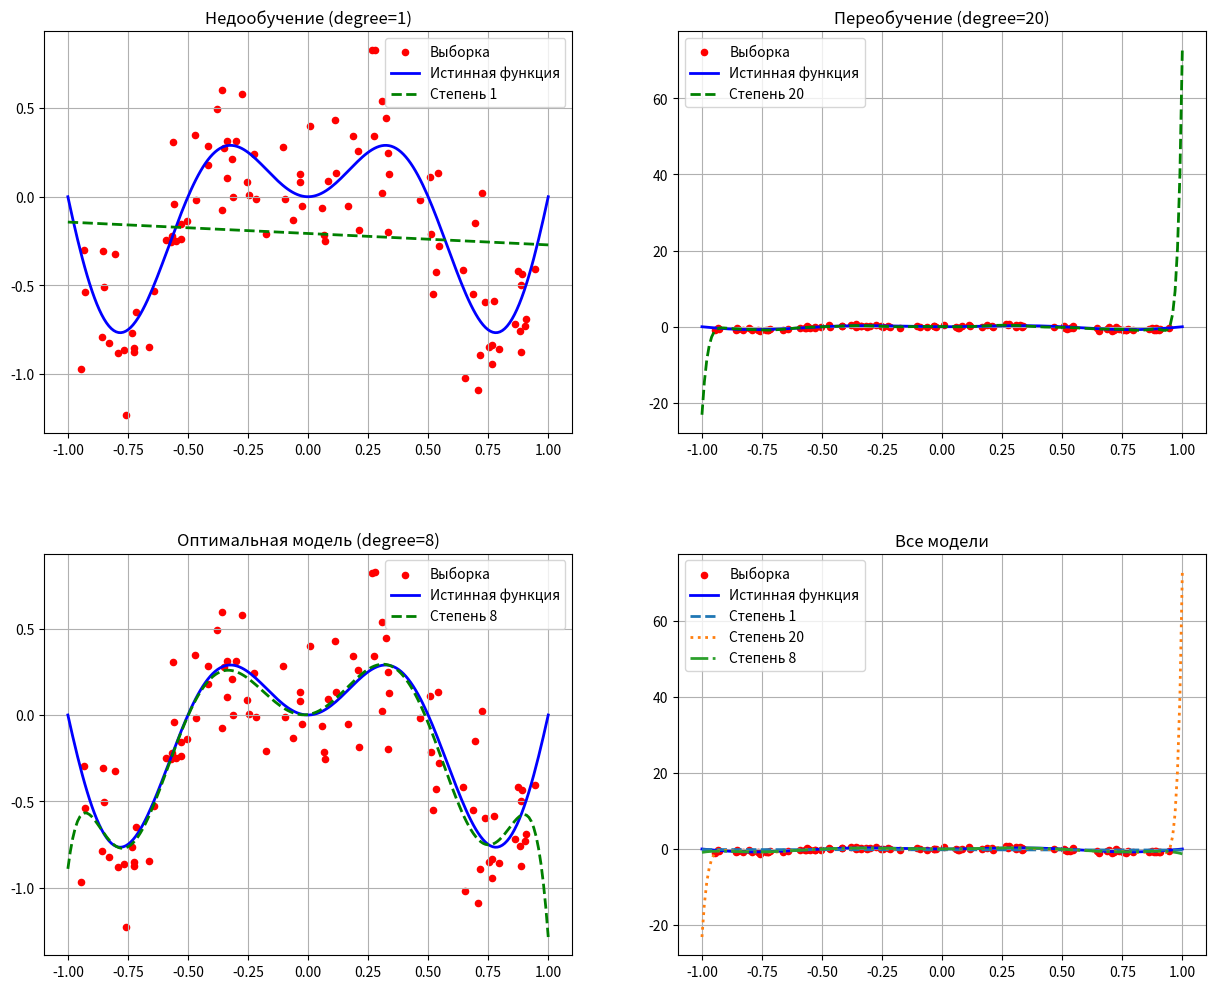

This figure's Python source:
import numpy as np
import matplotlib.pyplot as plt

sample_size: int = 100
func = lambda x: x * np.sin(2 * np.pi * x)
noise_scale: float = 0.25


def generate_sample() -> tuple:
    """Генерация зашумлённой выборки"""
    x = np.random.uniform(-1, 1, sample_size)
    y = func(x) + np.random.normal(0, noise_scale, sample_size)
    return x, y


def polynomial_regression(x, y, degree: int) -> np.ndarray:
    """Полиномиальная регрессия"""
    x = np.vander(x, degree + 1, increasing=True)
    return np.linalg.inv(x.T @ x) @ x.T @ y


def predict(x: np.ndarray, coeffs: np.ndarray) -> np.ndarray:
    """Прогнозирование значений полинома"""
    return np.sum([c * x ** i for i, c in enumerate(coeffs)], axis=0)


def plot_results(ax, x_train: np.ndarray, y_train: np.ndarray, coeffs: np.ndarray, degree: int, title: str) -> None:
    """Визуализация на указанных осях"""
    x_plot = np.linspace(-1, 1, 200)
    y_true = func(x_plot)
    y_pred = predict(x_plot, coeffs)

    ax.scatter(x_train, y_train, s=20, c='red', label='Выборка')
    ax.plot(x_plot, y_true, 'b-', lw=2, label='Истинная функция')
    ax.plot(x_plot, y_pred, 'g--', lw=2, label=f'Степень {degree}')
    ax.set_title(title)
    ax.grid(True)
    ax.legend()


def make_task():
    """Отрисовка всех графиков"""
    x, y = generate_sample()

    fig, axs = plt.subplots(2, 2, figsize=(15, 12))
    plt.subplots_adjust(hspace=0.3, wspace=0.2)

    degrees = [1, 20, 8]
    degree_1 = f'Недообучение (degree={degrees[0]})'
    degree_2 = f'Переобучение (degree={degrees[1]})'
    degree_3 = f'Оптимальная модель (degree={degrees[2]})'

    titles = [degree_1, degree_2, degree_3]

    for i, (degree, title) in enumerate(zip(degrees, titles)):
        row, col = divmod(i, 2)
        coeffs = polynomial_regression(x, y, degree)
        plot_results(axs[row, col], x, y, coeffs, degree, title)

    x_plot = np.linspace(-1, 1, 200)
    axs[1, 1].scatter(x, y, s=20, c='red', label='Выборка')
    axs[1, 1].plot(x_plot, func(x_plot), 'b-', lw=2, label='Истинная функция')
    for degree, style in zip(degrees, ['--', ':', '-.']):
        coeffs = polynomial_regression(x, y, degree)
        y_pred = predict(x_plot, coeffs)
        axs[1, 1].plot(x_plot, y_pred, style, lw=2, label=f'Степень {degree}')
    axs[1, 1].set_title('Все модели')
    axs[1, 1].grid(True)
    axs[1, 1].legend()

    plt.show()


if __name__ == "__main__":
    make_task()
